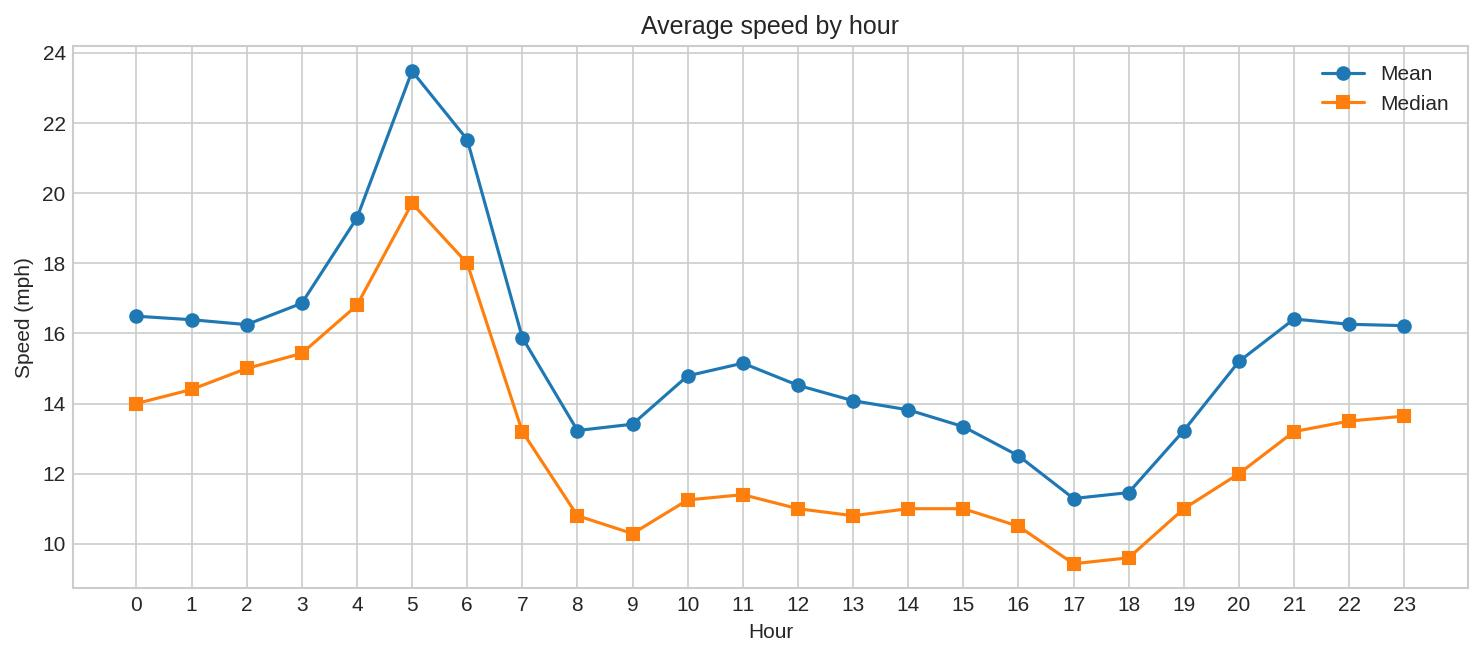

The data file committed next to this chart (first rows):
hour, trips, avg_speed_mph, median_speed_mph
0, 174197, 16.49, 14
1, 145796, 16.39, 14.4
2, 119775, 16.25, 15
3, 87757, 16.86, 15.43
4, 58426, 19.29, 16.8
5, 46362, 23.48, 19.71
6, 61392, 21.53, 18
7, 119570, 15.88, 13.2
8, 196004, 13.23, 10.79
9, 228704, 13.41, 10.28
10, 217963, 14.79, 11.25
11, 230918, 15.15, 11.4
12, 253847, 14.52, 11
13, 257746, 14.08, 10.8
14, 252523, 13.82, 11
15, 259693, 13.34, 10.99
16, 281017, 12.5, 10.5
17, 304031, 11.29, 9.427
18, 328797, 11.46, 9.598
19, 325334, 13.23, 11
20, 284585, 15.2, 12
21, 251135, 16.41, 13.2
22, 237887, 16.26, 13.5
23, 209231, 16.22, 13.64
